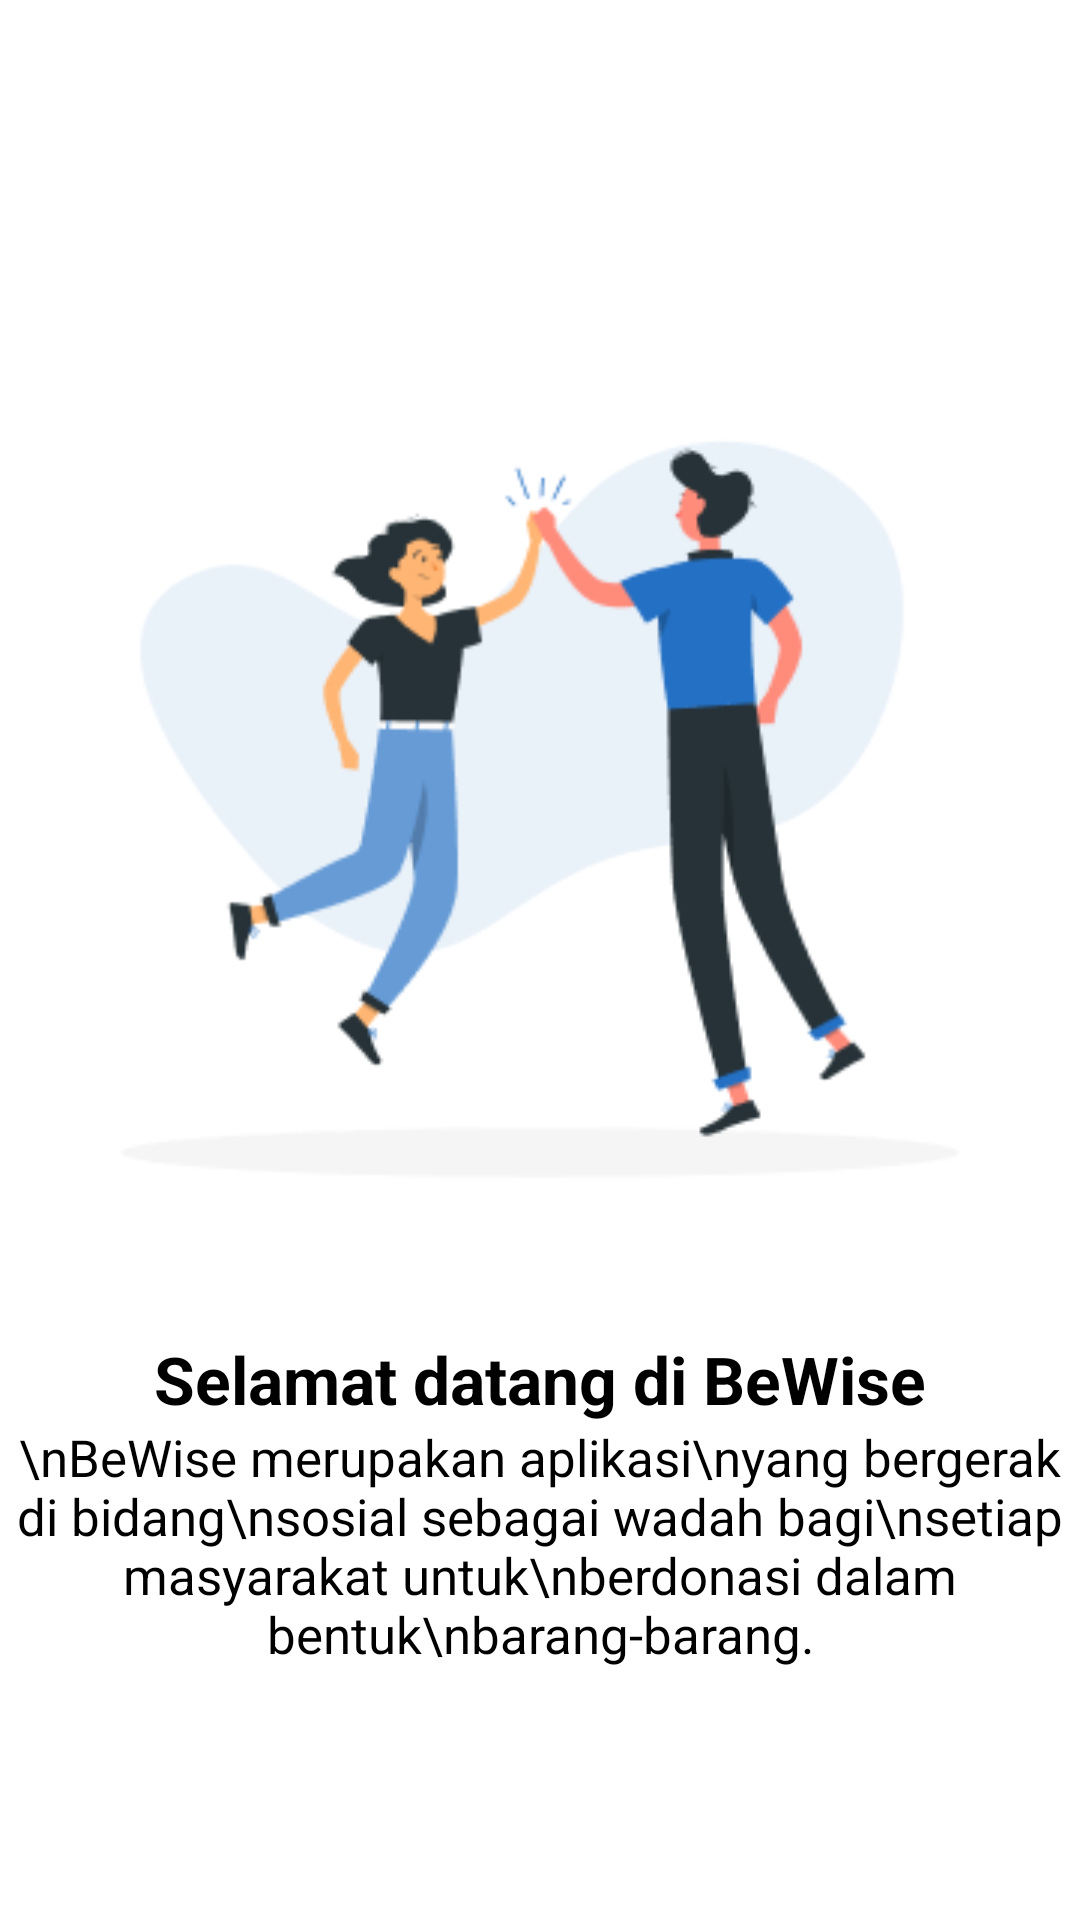

Here is an Android app screen rendered from its layout file. Give the layout XML and the strings, colors and styles it references.
<!-- AndroidManifest.xml: application theme Theme.ProjectBeWise -->
<!-- res/layout/activity_landing2.xml -->
<?xml version="1.0" encoding="utf-8"?>
<androidx.constraintlayout.widget.ConstraintLayout xmlns:android="http://schemas.android.com/apk/res/android"
    xmlns:app="http://schemas.android.com/apk/res-auto"
    xmlns:tools="http://schemas.android.com/tools"
    android:layout_width="match_parent"
    android:layout_height="match_parent"
    android:background="#FFFFFF"
    tools:context=".LandingPageFragment">

    <ImageView
        android:id="@+id/logoImageView"
        android:layout_width="wrap_content"
        android:layout_height="wrap_content"
        android:src="@drawable/landing2"
        app:layout_constraintTop_toTopOf="parent"
        app:layout_constraintBottom_toTopOf="@+id/welcomeTextView"
        app:layout_constraintStart_toStartOf="parent"
        app:layout_constraintEnd_toEndOf="parent"
        app:layout_constraintVertical_chainStyle="packed" />

    <TextView
        android:id="@+id/welcomeTextView"
        android:layout_width="wrap_content"
        android:layout_height="wrap_content"
        android:text="Selamat datang di BeWise"
        android:textSize="22sp"
        android:textStyle="bold"
        android:textColor="#000000"
        app:layout_constraintTop_toBottomOf="@+id/logoImageView"
        app:layout_constraintStart_toStartOf="parent"
        app:layout_constraintEnd_toEndOf="parent"
        app:layout_constraintBottom_toTopOf="@+id/descriptionTextView"
        app:layout_constraintVertical_bias="0.1" />

    <TextView
        android:id="@+id/descriptionTextView"
        android:layout_width="0dp"
        android:layout_height="wrap_content"
        android:text="\nBeWise merupakan aplikasi\nyang bergerak di bidang\nsosial sebagai wadah bagi\nsetiap masyarakat untuk\nberdonasi dalam bentuk\nbarang-barang."
        android:textSize="17sp"
        android:textStyle="normal"
        android:textColor="#000000"
        android:gravity="center"
        app:layout_constraintTop_toBottomOf="@+id/welcomeTextView"
        app:layout_constraintStart_toStartOf="parent"
        app:layout_constraintEnd_toEndOf="parent"
        app:layout_constraintBottom_toBottomOf="parent"
        app:layout_constraintHorizontal_bias="0.5"
        app:layout_constraintVertical_bias="0.1" />
</androidx.constraintlayout.widget.ConstraintLayout>
<!-- resources referenced by this layout -->
<resources>
  <!-- drawable landing2: png bitmap (drawable, 16309 bytes) -->
  <style name="Theme.ProjectBeWise" parent="Base.Theme.ProjectBeWise" />
  <style name="Base.Theme.ProjectBeWise" parent="Theme.Material3.DayNight.NoActionBar">
          
          
      </style>
</resources>
